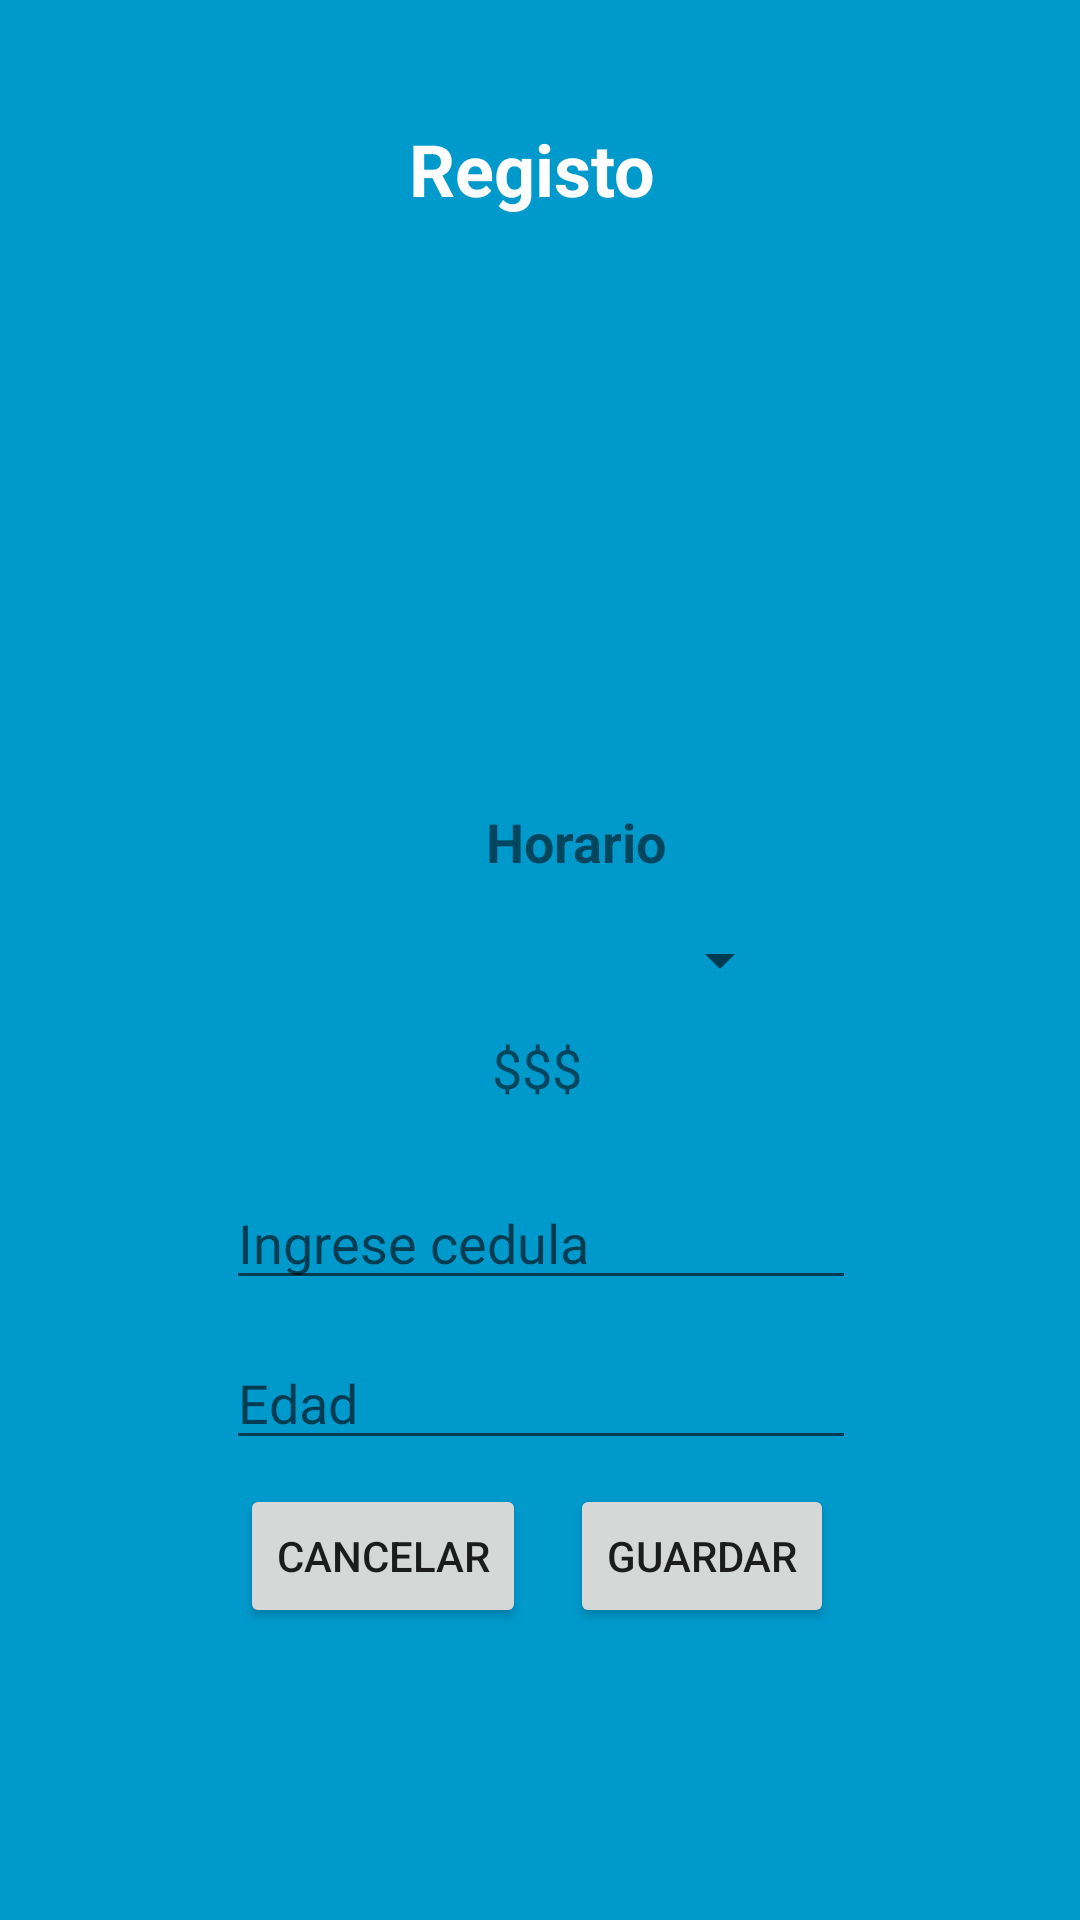

Layout XML and referenced resources for this Android screen:
<!-- AndroidManifest.xml: application theme AppTheme -->
<!-- res/layout/formreservavuelo.xml -->
<?xml version="1.0" encoding="utf-8"?>

<android.support.constraint.ConstraintLayout xmlns:android="http://schemas.android.com/apk/res/android"
    xmlns:app="http://schemas.android.com/apk/res-auto"
    xmlns:tools="http://schemas.android.com/tools"
    android:layout_width="match_parent"
    android:layout_height="match_parent"
    android:background="@android:color/holo_blue_dark">

    <Button
        android:id="@+id/btncancelarregvuelos"
        android:layout_width="wrap_content"
        android:layout_height="wrap_content"
        android:layout_marginLeft="80dp"
        android:layout_marginStart="80dp"
        android:layout_marginTop="8dp"
        android:text="cancelar"
        app:layout_constraintStart_toStartOf="parent"
        app:layout_constraintTop_toBottomOf="@+id/txtededformvuelo" />

    <Button
        android:id="@+id/btnregistrovuelo"
        android:layout_width="wrap_content"
        android:layout_height="wrap_content"
        android:layout_marginEnd="82dp"
        android:layout_marginLeft="35dp"
        android:layout_marginRight="82dp"
        android:layout_marginStart="35dp"
        android:layout_marginTop="8dp"
        android:text="guardar"
        app:layout_constraintEnd_toEndOf="parent"
        app:layout_constraintHorizontal_bias="1.0"
        app:layout_constraintStart_toEndOf="@+id/btncancelarregvuelos"
        app:layout_constraintTop_toBottomOf="@+id/txtededformvuelo" />

    <TextView
        android:id="@+id/lblhorario"
        android:layout_width="wrap_content"
        android:layout_height="0dp"
        android:layout_marginEnd="162dp"
        android:layout_marginLeft="162dp"
        android:layout_marginRight="162dp"
        android:layout_marginStart="162dp"
        android:layout_marginTop="24dp"
        android:text="Horario"
        android:textSize="18sp"
        android:textStyle="bold"
        app:layout_constraintEnd_toEndOf="parent"
        app:layout_constraintHorizontal_bias="0.0"
        app:layout_constraintStart_toStartOf="parent"
        app:layout_constraintTop_toBottomOf="@+id/imageView" />

    <TextView
        android:id="@+id/lbltitlevuelo"
        android:layout_width="wrap_content"
        android:layout_height="wrap_content"
        android:layout_marginEnd="8dp"
        android:layout_marginLeft="8dp"
        android:layout_marginRight="8dp"
        android:layout_marginStart="8dp"
        android:layout_marginTop="40dp"
        android:gravity="center_vertical|center_horizontal"
        android:text="Registo "
        android:textColor="@android:color/background_light"
        android:textSize="24sp"
        android:textStyle="bold"
        app:layout_constraintEnd_toEndOf="parent"
        app:layout_constraintHorizontal_bias="0.502"
        app:layout_constraintStart_toStartOf="parent"
        app:layout_constraintTop_toTopOf="parent" />

    <ImageView
        android:id="@+id/imageView"
        android:layout_width="222dp"
        android:layout_height="124dp"
        android:layout_marginEnd="8dp"
        android:layout_marginLeft="8dp"
        android:layout_marginRight="8dp"
        android:layout_marginStart="8dp"
        android:layout_marginTop="48dp"
        app:layout_constraintEnd_toEndOf="parent"
        app:layout_constraintStart_toStartOf="parent"
        app:layout_constraintTop_toBottomOf="@+id/lbltitlevuelo"
        app:srcCompat="@drawable/airplane" />

    <Spinner
        android:id="@+id/ddlhorarios"
        android:layout_width="192dp"
        android:layout_height="31dp"
        android:layout_marginEnd="96dp"
        android:layout_marginLeft="8dp"
        android:layout_marginRight="96dp"
        android:layout_marginStart="8dp"
        android:layout_marginTop="12dp"
        app:layout_constraintEnd_toEndOf="parent"
        app:layout_constraintHorizontal_bias="1.0"
        app:layout_constraintStart_toStartOf="parent"
        app:layout_constraintTop_toBottomOf="@+id/lblhorario" />

    <EditText
        android:id="@+id/txtcedulaformvuelo"
        android:layout_width="wrap_content"
        android:layout_height="wrap_content"
        android:layout_marginEnd="8dp"
        android:layout_marginLeft="8dp"
        android:layout_marginRight="8dp"
        android:layout_marginStart="8dp"
        android:layout_marginTop="24dp"
        android:ems="10"
        android:hint="Ingrese cedula"
        android:inputType="textPersonName"
        app:layout_constraintEnd_toEndOf="parent"
        app:layout_constraintHorizontal_bias="0.503"
        app:layout_constraintStart_toStartOf="parent"
        app:layout_constraintTop_toBottomOf="@+id/lblcostovuelo" />

    <EditText
        android:id="@+id/txtededformvuelo"
        android:layout_width="wrap_content"
        android:layout_height="wrap_content"
        android:layout_marginEnd="8dp"
        android:layout_marginLeft="8dp"
        android:layout_marginRight="8dp"
        android:layout_marginStart="8dp"
        android:layout_marginTop="12dp"
        android:ems="10"
        android:hint="Edad"
        android:inputType="number"
        app:layout_constraintEnd_toEndOf="parent"
        app:layout_constraintHorizontal_bias="0.503"
        app:layout_constraintStart_toStartOf="parent"
        app:layout_constraintTop_toBottomOf="@+id/txtcedulaformvuelo" />

    <TextView
        android:id="@+id/lblcostovuelo"
        android:layout_width="wrap_content"
        android:layout_height="0dp"
        android:layout_marginEnd="164dp"
        android:layout_marginLeft="162dp"
        android:layout_marginRight="164dp"
        android:layout_marginStart="162dp"
        android:layout_marginTop="8dp"
        android:text="$$$"
        android:textSize="18sp"
        app:layout_constraintEnd_toEndOf="parent"
        app:layout_constraintStart_toStartOf="parent"
        app:layout_constraintTop_toBottomOf="@+id/ddlhorarios" />
</android.support.constraint.ConstraintLayout>
<!-- resources referenced by this layout -->
<resources>
  <style name="AppTheme" parent="Base.Theme.AppCompat.Light.DarkActionBar">
          <item name="colorAccent">@android:color/holo_orange_light</item>
      </style>
</resources>
